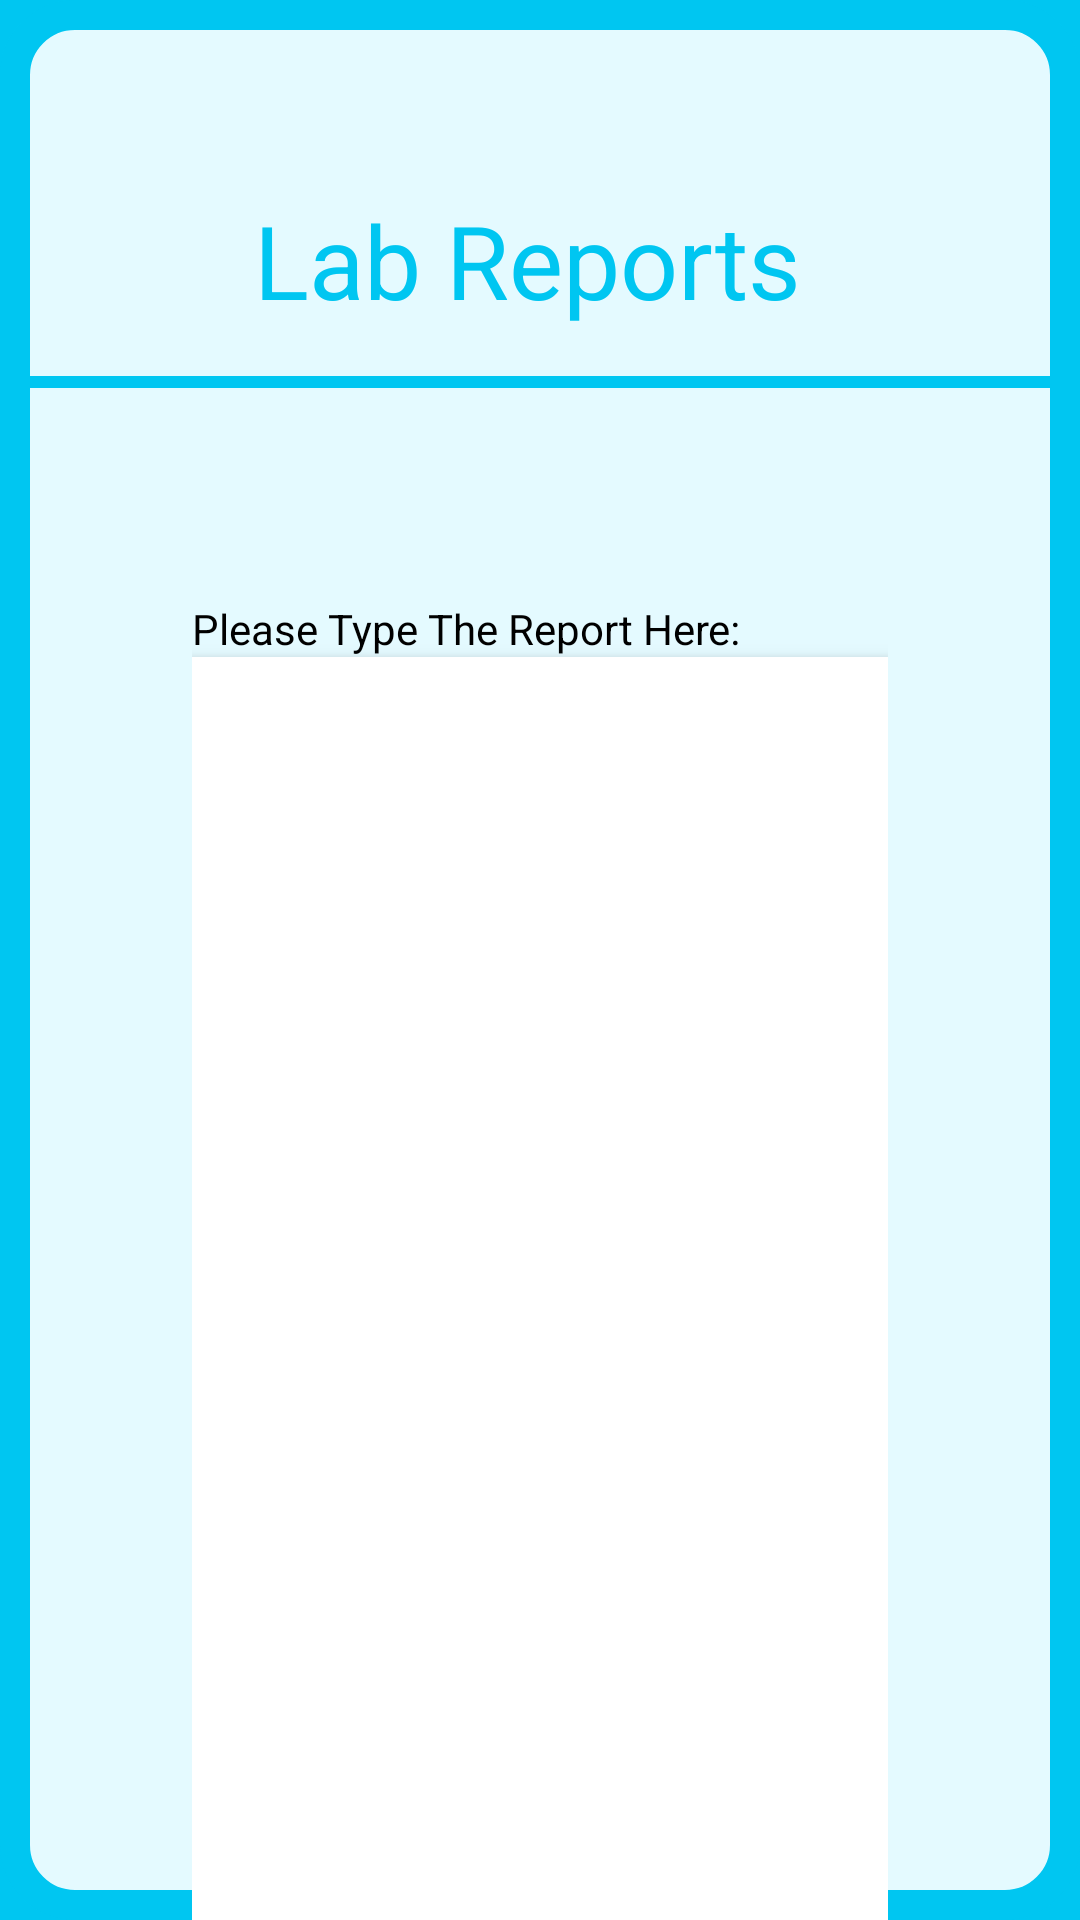

Reconstruct the res/layout file that produces this screen, plus the resources it refers to.
<!-- AndroidManifest.xml: application theme Theme.CSC179_Patient_Tracker_App -->
<!-- res/layout/activity_lab_reports.xml -->
<?xml version="1.0" encoding="utf-8"?>
<androidx.constraintlayout.widget.ConstraintLayout xmlns:android="http://schemas.android.com/apk/res/android"
    xmlns:app="http://schemas.android.com/apk/res-auto"
    xmlns:tools="http://schemas.android.com/tools"
    android:id="@+id/main"
    android:layout_width="match_parent"
    android:layout_height="match_parent"
    android:background="@drawable/layout_border"
    tools:context=".LabReportsActivity">

    <TextView
        android:id="@+id/textView5"
        android:layout_width="wrap_content"
        android:layout_height="wrap_content"
        android:layout_marginTop="64dp"
        android:text="Lab Reports "
        android:textColor="@color/primary_blue"
        android:textSize="34sp"
        app:layout_constraintEnd_toEndOf="parent"
        app:layout_constraintStart_toStartOf="parent"
        app:layout_constraintTop_toTopOf="parent" />

    <View
        android:id="@+id/view3"
        android:layout_width="match_parent"
        android:layout_height="4dp"
        android:layout_marginTop="16dp"
        android:background="@color/primary_blue"
        app:layout_constraintTop_toBottomOf="@+id/textView5"
        tools:layout_editor_absoluteX="0dp" />

    <LinearLayout
        android:id="@+id/back"
        android:layout_width="match_parent"
        android:layout_height="match_parent"
        android:layout_marginStart="64dp"
        android:layout_marginTop="200dp"
        android:layout_marginEnd="64dp"
        android:orientation="vertical"
        android:showDividers="middle"
        app:layout_constraintEnd_toEndOf="parent"
        app:layout_constraintStart_toStartOf="parent"
        app:layout_constraintTop_toTopOf="parent">

        <TextView
            android:id="@+id/textView4"
            android:layout_width="match_parent"
            android:layout_height="wrap_content"
            android:text="Please Type The Report Here:"
            android:textColor="@color/black" />

        <com.google.android.material.textfield.TextInputEditText
            android:id="@+id/lab_report_field"
            android:layout_width="match_parent"
            android:layout_height="wrap_content"
            android:background="@color/white"
            android:gravity="top"
            android:hint=" "
            android:lines="30"
            android:textAlignment="viewStart" />

    </LinearLayout>

    <LinearLayout
        android:layout_width="match_parent"
        android:layout_height="match_parent"
        android:layout_marginStart="64dp"
        android:layout_marginTop="1050dp"
        android:layout_marginEnd="64dp"
        android:orientation="vertical"
        app:layout_constraintEnd_toEndOf="parent"
        app:layout_constraintStart_toStartOf="parent"
        app:layout_constraintTop_toTopOf="parent">

        <Button
            android:id="@+id/save_edit_button"
            android:layout_width="match_parent"
            android:layout_height="wrap_content"
            android:text="Edit " />

    </LinearLayout>

</androidx.constraintlayout.widget.ConstraintLayout>
<!-- resources referenced by this layout -->
<resources>
  <color name="black">#FF000000</color>
  <color name="primary_blue">#FF00C6F1</color>
  <color name="white">#FFFFFFFF</color>
  <!-- drawable layout_border (drawable) -->
  <?xml version="1.0" encoding="utf-8"?>
  <layer-list xmlns:android="http://schemas.android.com/apk/res/android">
      <item>
          <shape>
              <solid android:color="@color/primary_blue" />
          </shape>
      </item>
      <item>
          <shape>
              <solid android:color="@color/light_blue" />
              <stroke android:width="10dip" android:color="@color/primary_blue" />
              <corners android:radius="20dip" />
          </shape>
      </item>
  </layer-list>
  <style name="Theme.CSC179_Patient_Tracker_App" parent="Theme.MaterialComponents.DayNight.NoActionBar">
          
          <item name="colorPrimary">@color/primary_blue</item>
          <item name="colorPrimaryVariant">@color/purple_700</item>
          <item name="colorOnPrimary">@color/white</item>
          
          <item name="colorSecondary">@color/teal_200</item>
          <item name="colorSecondaryVariant">@color/teal_700</item>
          <item name="colorOnSecondary">@color/black</item>
          
          <item name="android:statusBarColor">?attr/colorPrimaryVariant</item>
          
          <item name="android:colorBackground">@color/light_blue</item>
          <item name="editTextStyle">@style/editTextStyle</item>
      </style>
  <color name="light_blue">#FFE4FAFF</color>
  <color name="purple_700">#FF3700B3</color>
  <color name="teal_200">#FF03DAC5</color>
  <color name="teal_700">#FF018786</color>
  <style name="editTextStyle" parent="Widget.AppCompat.EditText">
          <item name="android:elevation">4dp</item>
          <item name="android:background">@drawable/rounded_edittext</item>
      </style>
  <!-- drawable rounded_edittext (drawable) -->
  <?xml version="1.0" encoding="utf-8"?>
  <shape xmlns:android="http://schemas.android.com/apk/res/android"
      android:shape="rectangle"
      >
      <solid android:color="#FFFFFF" />
      <corners
          android:bottomRightRadius="15dp"
          android:bottomLeftRadius="15dp"
          android:topLeftRadius="15dp"
          android:topRightRadius="15dp"
          />
  
      <padding
          android:left="24dp"
          android:top="8dp"
          android:bottom="8dp"
          android:right="24dp" />
  
  </shape>
</resources>
